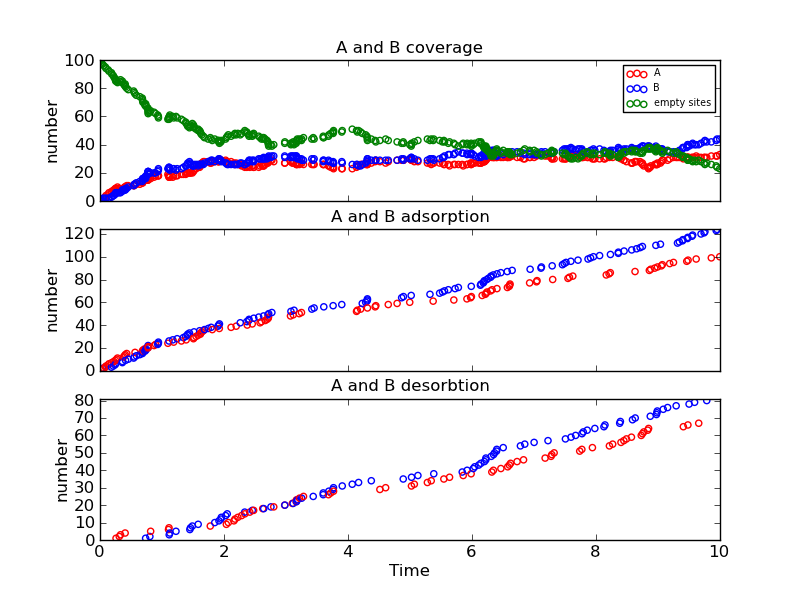

The table this chart was drawn from, first rows:
Time (ps), Event, x position, y position, Running Coverage - A, Running Coverage - B, empty sites, % coverage
0.0, start, 0, 0, 0, 0, 100, 100.0
0.00966, k_B, 2, 12, 0, 1, 99, 99.0
0.02088, k_A, 14, 10, 1, 1, 98, 98.0
0.04147, k_B, 10, 6, 1, 2, 97, 97.0
0.06058, k_A, 18, 6, 2, 2, 96, 96.0
0.08771, k_A, 12, 4, 3, 2, 95, 95.0
0.0962, k_A, 14, 12, 4, 2, 94, 94.0
0.1319, k_A, 14, 2, 5, 2, 93, 93.0
0.1455, k_A, 4, 10, 6, 2, 92, 92.0
0.1846, k_B, 8, 2, 6, 3, 91, 91.0
0.1895, k_A, 0, 16, 7, 3, 90, 90.0
0.2137, k_B, 2, 6, 7, 4, 89, 89.0
0.2234, k_A, 8, 12, 8, 4, 88, 88.0
0.2408, k_B, 8, 8, 8, 5, 87, 87.0
0.2482, k_A, 4, 14, 9, 5, 86, 86.0
0.2537, k_B, 16, 14, 9, 6, 85, 85.0
0.2588, k_Ax, 0, 16, 8, 6, 86, 86.0
0.268, k_A, 12, 12, 9, 6, 85, 85.0
0.2824, k_A, 2, 10, 10, 6, 84, 84.0
0.3107, k_Ax, 12, 4, 9, 6, 85, 85.0
0.3305, k_Ax, 18, 6, 8, 6, 86, 86.0
0.361, k_B, 6, 4, 8, 7, 85, 85.0
0.3617, k_B, 12, 18, 8, 8, 84, 84.0
0.3795, k_A, 6, 8, 9, 8, 83, 83.0
0.3964, k_A, 12, 8, 10, 8, 82, 82.0
0.4054, k_Ax, 14, 12, 9, 8, 83, 83.0
0.4075, k_A, 2, 18, 10, 8, 82, 82.0
0.412, k_B, 4, 16, 10, 9, 81, 81.0
0.4308, k_A, 2, 8, 11, 9, 80, 80.0
0.4561, k_B, 0, 6, 11, 10, 79, 79.0
0.5428, k_B, 2, 0, 11, 11, 78, 78.0
0.5526, k_B, 10, 12, 11, 12, 77, 77.0
0.565, k_A, 16, 10, 12, 12, 76, 76.0
0.586, k_B, 16, 6, 12, 13, 75, 75.0
0.6431, k_B, 14, 0, 12, 14, 74, 74.0
0.6821, k_A, 16, 2, 13, 14, 73, 73.0
0.685, k_B, 16, 16, 13, 15, 72, 72.0
0.6885, k_B, 12, 16, 13, 16, 71, 71.0
0.6922, k_A, 10, 16, 14, 16, 70, 70.0
0.7181, k_A, 4, 6, 15, 16, 69, 69.0
0.7241, k_B, 14, 14, 15, 17, 68, 68.0
0.7358, k_Bx, 2, 12, 15, 16, 69, 69.0
0.7405, k_B, 2, 16, 15, 17, 68, 68.0
0.7415, k_B, 10, 18, 15, 18, 67, 67.0
0.7726, k_B, 10, 4, 15, 19, 66, 66.0
0.7726, k_B, 18, 18, 15, 20, 65, 65.0
0.7757, k_B, 14, 16, 15, 21, 64, 64.0
0.7764, k_A, 14, 18, 16, 21, 63, 63.0
0.7768, k_A, 16, 18, 17, 21, 62, 62.0
0.8043, k_Bx, 0, 6, 17, 20, 63, 63.0
0.817, k_Ax, 14, 10, 16, 20, 64, 64.0
0.8728, k_A, 18, 0, 17, 20, 63, 63.0
0.8968, k_A, 12, 6, 18, 20, 62, 62.0
0.932, k_B, 4, 4, 18, 21, 61, 61.0
0.9411, k_B, 14, 12, 18, 22, 60, 60.0
0.942, k_B, 8, 18, 18, 23, 59, 59.0
1.095, k_A, 0, 0, 19, 23, 58, 58
1.105, k_Ax, 8, 12, 18, 23, 59, 59.0
1.113, k_B, 0, 14, 18, 24, 58, 58
1.113, k_Ax, 16, 18, 17, 24, 59, 59.0
... 313 more rows
